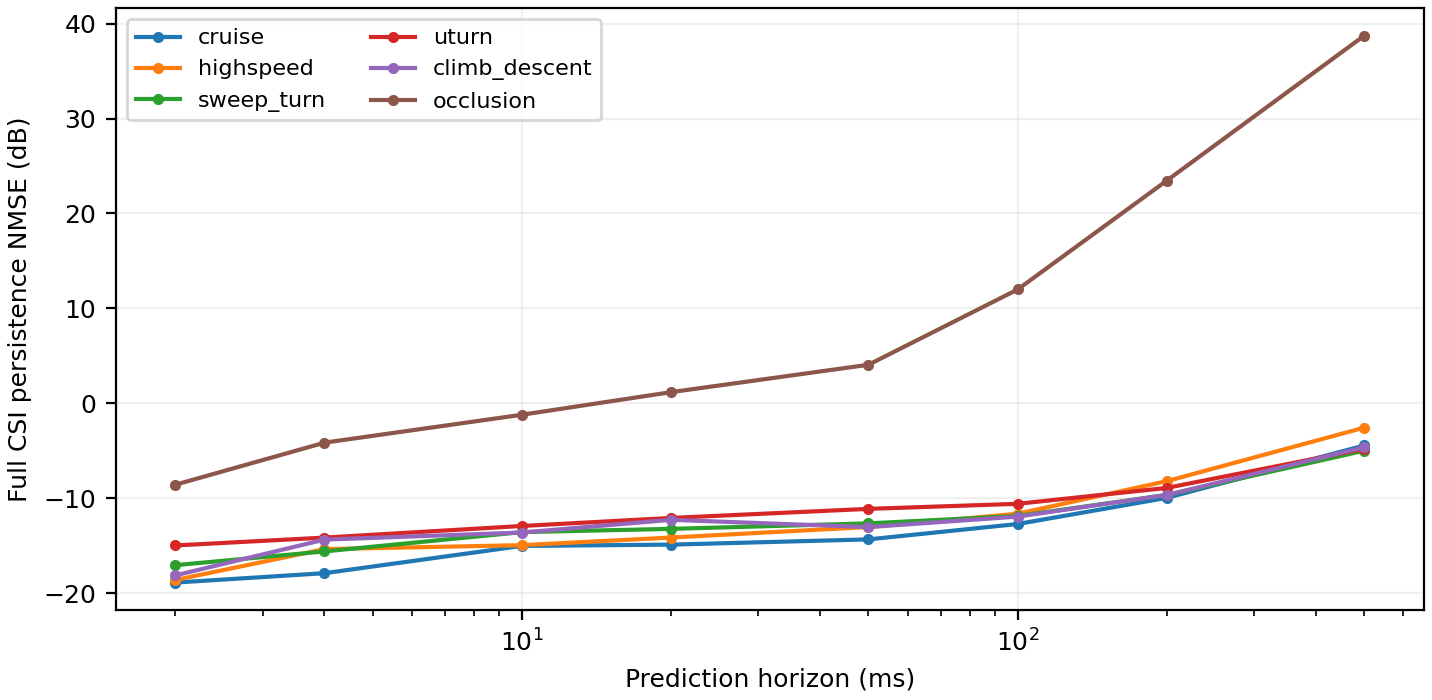

Source data for this figure (header and first rows):
traj_id, scenario, split, lag_s, valid_pair_fraction, nmse_linear, nmse_db, median_sample_nmse_db, physical_error_sum, physical_energy_sum
cruise_000, cruise, train, 0.002, 1.0, 0.0006664, -31.76, -39.94, 0.000146, 0.2202
cruise_000, cruise, train, 0.004, 1.0, 0.00205, -26.88, -36.32, 0.000445, 0.2202
cruise_000, cruise, train, 0.01, 1.0, 0.005279, -22.77, -32.57, 0.001071, 0.2201
cruise_000, cruise, train, 0.02, 1.0, 0.01297, -18.87, -30.8, 0.002545, 0.2198
cruise_000, cruise, train, 0.05, 1, 0.02601, -15.85, -24.78, 0.005182, 0.2191
cruise_000, cruise, train, 0.1, 1, 0.02929, -15.33, -19.54, 0.006002, 0.2179
cruise_000, cruise, train, 0.2, 1.0, 0.05171, -12.86, -13.98, 0.01091, 0.2154
cruise_000, cruise, train, 0.5, 1.0, 0.2072, -6.835, -6.577, 0.04314, 0.2079
cruise_001, cruise, train, 0.002, 1.0, 0.007132, -21.47, -23.22, 0.02869, 3.165
cruise_001, cruise, train, 0.004, 1.0, 0.01701, -17.69, -19.01, 0.05849, 3.165
cruise_001, cruise, train, 0.01, 1.0, 0.03135, -15.04, -15.06, 0.111, 3.165
cruise_001, cruise, train, 0.02, 1.0, 0.01701, -17.69, -20.65, 0.07327, 3.165
cruise_001, cruise, train, 0.05, 1, 0.01921, -17.16, -20.09, 0.0987, 3.164
cruise_001, cruise, train, 0.1, 1, 0.03989, -13.99, -15.61, 0.2042, 3.162
cruise_001, cruise, train, 0.2, 1.0, 0.09703, -10.13, -13.46, 0.5592, 3.158
cruise_001, cruise, train, 0.5, 1.0, 0.3737, -4.275, -7.715, 2.284, 3.146
cruise_002, cruise, train, 0.002, 1.0, 0.03603, -14.43, -18.36, 0.04127, 3.044
cruise_002, cruise, train, 0.004, 1.0, 0.01952, -17.1, -20.26, 0.06792, 3.044
cruise_002, cruise, train, 0.01, 1.0, 0.05857, -12.32, -13.17, 0.1864, 3.043
cruise_002, cruise, train, 0.02, 1.0, 0.04708, -13.27, -15.66, 0.09959, 3.042
cruise_002, cruise, train, 0.05, 1, 0.05387, -12.69, -13.13, 0.1535, 3.038
cruise_002, cruise, train, 0.1, 1, 0.09288, -10.32, -10.72, 0.2636, 3.031
cruise_002, cruise, train, 0.2, 1.0, 0.1774, -7.51, -8.243, 0.5707, 3.016
cruise_002, cruise, train, 0.5, 1.0, 0.5614, -2.507, -3.492, 2.2, 2.966
cruise_003, cruise, train, 0.002, 1.0, 0.05353, -12.71, -13.76, 0.01734, 0.2576
cruise_003, cruise, train, 0.004, 1.0, 0.06853, -11.64, -11.07, 0.02253, 0.2574
cruise_003, cruise, train, 0.01, 1.0, 0.0874, -10.58, -11.14, 0.02448, 0.2571
cruise_003, cruise, train, 0.02, 1.0, 0.1264, -8.984, -8.8, 0.02827, 0.2565
cruise_003, cruise, train, 0.05, 1, 0.08479, -10.72, -14.45, 0.02547, 0.2548
cruise_003, cruise, train, 0.1, 1, 0.09561, -10.19, -11.8, 0.02763, 0.2519
cruise_003, cruise, train, 0.2, 1.0, 0.1338, -8.737, -9.247, 0.0366, 0.2459
cruise_003, cruise, train, 0.5, 1.0, 0.312, -5.058, -5.357, 0.0831, 0.2291
cruise_004, cruise, train, 0.002, 1.0, 0.00875, -20.58, -21.6, 0.02113, 1.63
cruise_004, cruise, train, 0.004, 1.0, 0.02164, -16.65, -17.02, 0.04121, 1.63
cruise_004, cruise, train, 0.01, 1.0, 0.05992, -12.22, -11.85, 0.1077, 1.63
cruise_004, cruise, train, 0.02, 1.0, 0.02919, -15.35, -16.58, 0.07191, 1.63
cruise_004, cruise, train, 0.05, 1, 0.05605, -12.51, -14.77, 0.1251, 1.629
cruise_004, cruise, train, 0.1, 1, 0.06759, -11.7, -13.61, 0.2058, 1.628
cruise_004, cruise, train, 0.2, 1.0, 0.1427, -8.456, -11.09, 0.5084, 1.626
cruise_004, cruise, train, 0.5, 1.0, 0.4164, -3.805, -9.645, 1.671, 1.619
cruise_005, cruise, train, 0.002, 1.0, 0.04374, -13.59, -15.23, 0.03603, 1.155
cruise_005, cruise, train, 0.004, 1.0, 0.02297, -16.39, -18.47, 0.03421, 1.154
cruise_005, cruise, train, 0.01, 1.0, 0.04592, -13.38, -14.58, 0.04743, 1.154
cruise_005, cruise, train, 0.02, 1.0, 0.06407, -11.93, -14.2, 0.06332, 1.154
cruise_005, cruise, train, 0.05, 1, 0.07555, -11.22, -13.45, 0.06488, 1.153
cruise_005, cruise, train, 0.1, 1, 0.08513, -10.7, -12.57, 0.07409, 1.151
cruise_005, cruise, train, 0.2, 1.0, 0.104, -9.831, -10.39, 0.111, 1.145
cruise_005, cruise, train, 0.5, 1.0, 0.3133, -5.041, -5.345, 0.379, 1.13
cruise_006, cruise, train, 0.002, 1.0, 0.008258, -20.83, -24.75, 0.02486, 2.796
cruise_006, cruise, train, 0.004, 1.0, 0.01995, -17, -19.34, 0.06225, 2.796
cruise_006, cruise, train, 0.01, 1.0, 0.0474, -13.24, -14.39, 0.1474, 2.795
cruise_006, cruise, train, 0.02, 1.0, 0.01913, -17.18, -19.4, 0.0808, 2.795
cruise_006, cruise, train, 0.05, 1, 0.03696, -14.32, -14.38, 0.1333, 2.793
cruise_006, cruise, train, 0.1, 1, 0.06552, -11.84, -11.52, 0.2351, 2.789
cruise_006, cruise, train, 0.2, 1.0, 0.128, -8.928, -10.99, 0.5266, 2.783
cruise_006, cruise, train, 0.5, 1.0, 0.5619, -2.503, -5.001, 2.259, 2.761
cruise_007, cruise, train, 0.002, 1.0, 0.0007098, -31.49, -38.6, 0.000189, 0.2928
cruise_007, cruise, train, 0.004, 1.0, 0.002243, -26.49, -34.89, 0.0005914, 0.2927
cruise_007, cruise, train, 0.01, 1.0, 0.007699, -21.14, -29.43, 0.001908, 0.2926
cruise_007, cruise, train, 0.02, 1.0, 0.008374, -20.77, -27.16, 0.0021, 0.2924
... 900 more rows
